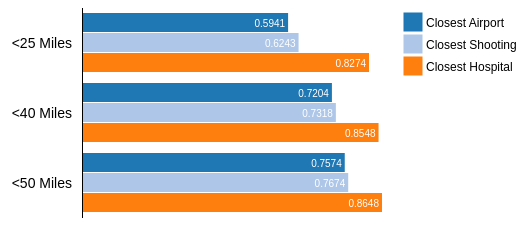
D3 v3 page, settled after 360 driven frames (6 s of simulated time); the page loaded 1 data file(s).





d3.json("visualization_6.json", function(error, data) {
  if (error) throw error;

  console.log(data);

  var chartWidth       = 300,
      barHeight        = 20,
      groupHeight      = barHeight * data.series.length,
      gapBetweenGroups = 10,
      spaceForLabels   = 150,
      spaceForLegend   = 150;

  // Zip the series data together (first values, second values, etc.)
  var zippedData = [];
  for (var i=0; i<data.labels.length; i++) {
    for (var j=0; j<data.series.length; j++) {
      zippedData.push(data.series[j].values[i]);
    }
  }

  // Color scale
  var color = d3.scale.category20();
  var chartHeight = barHeight * zippedData.length + gapBetweenGroups * data.labels.length;

  var x = d3.scale.linear()
      .domain([0, d3.max(zippedData)])
      .range([0, chartWidth]);

  var y = d3.scale.linear()
      .range([chartHeight + gapBetweenGroups, 0]);

  var yAxis = d3.svg.axis()
      .scale(y)
      .tickFormat('')
      .tickSize(0)
      .orient("left");

  // Specify the chart area and dimensions
  var chart = d3.select(".chart")
      .attr("width", spaceForLabels + chartWidth + spaceForLegend)
      .attr("height", chartHeight);

  // Create bars
  var bar = chart.selectAll("g")
      .data(zippedData)
      .enter().append("g")
      .attr("transform", function(d, i) {
        return "translate(" + spaceForLabels + "," + (i * barHeight + gapBetweenGroups * (0.5 + Math.floor(i/data.series.length))) + ")";
      });

  // Create rectangles of the correct width
  bar.append("rect")
      .attr("fill", function(d,i) { return color(i % data.series.length); })
      .attr("class", "bar")
      .attr("width", x)
      .attr("height", barHeight - 1);

  // Add text label in bar
  bar.append("text")
      .attr("x", function(d) { return x(d) - 3; })
      .attr("y", barHeight / 2)
      .attr("fill", "red")
      .attr("dy", ".35em")
      .text(function(d) { return d; });

  // Draw labels
  bar.append("text")
      .attr("class", "label")
      .attr("x", function(d) { return - 10; })
      .attr("y", groupHeight / 2)
      .attr("dy", ".35em")
      .text(function(d,i) {
        if (i % data.series.length === 0)
          return data.labels[Math.floor(i/data.series.length)];
        else
          return ""});

  chart.append("g")
        .attr("class", "y axis")
        .attr("transform", "translate(" + spaceForLabels + ", " + -gapBetweenGroups/2 + ")")
        .call(yAxis);

  // Draw legend
  var legendRectSize = 18,
      legendSpacing  = 4;

  var legend = chart.selectAll('.legend')
      .data(data.series)
      .enter()
      .append('g')
      .attr('transform', function (d, i) {
          var height = legendRectSize + legendSpacing;
          var offset = -gapBetweenGroups/2;
          var horz = spaceForLabels + chartWidth + 40 - legendRectSize;
          var vert = i * height - offset;
          return 'translate(' + horz + ',' + vert + ')';
      });

  legend.append('rect')
      .attr('width', legendRectSize)
      .attr('height', legendRectSize)
      .style('fill', function (d, i) { return color(i); })
      .style('stroke', function (d, i) { return color(i); });

  legend.append('text')
      .attr('class', 'legend')
      .attr('x', legendRectSize + legendSpacing)
      .attr('y', legendRectSize - legendSpacing)
      .text(function (d) { return d.label; });

});



### data: visualization_6.json
{
 "labels": [
  "<25 Miles",
  "<40 Miles",
  "<50 Miles"
 ],
 "series": [
  {
   "label": "Closest Airport",
   "values": [
    0.5941,
    0.7204,
    0.7574
   ]
  },
  {
   "label": "Closest Shooting",
   "values": [
    0.6243,
    0.7318,
    0.7674
   ]
  },
  {
   "label": "Closest Hospital",
   "values": [
    0.8274,
    0.8548,
    0.8648
   ]
  }
 ]
}